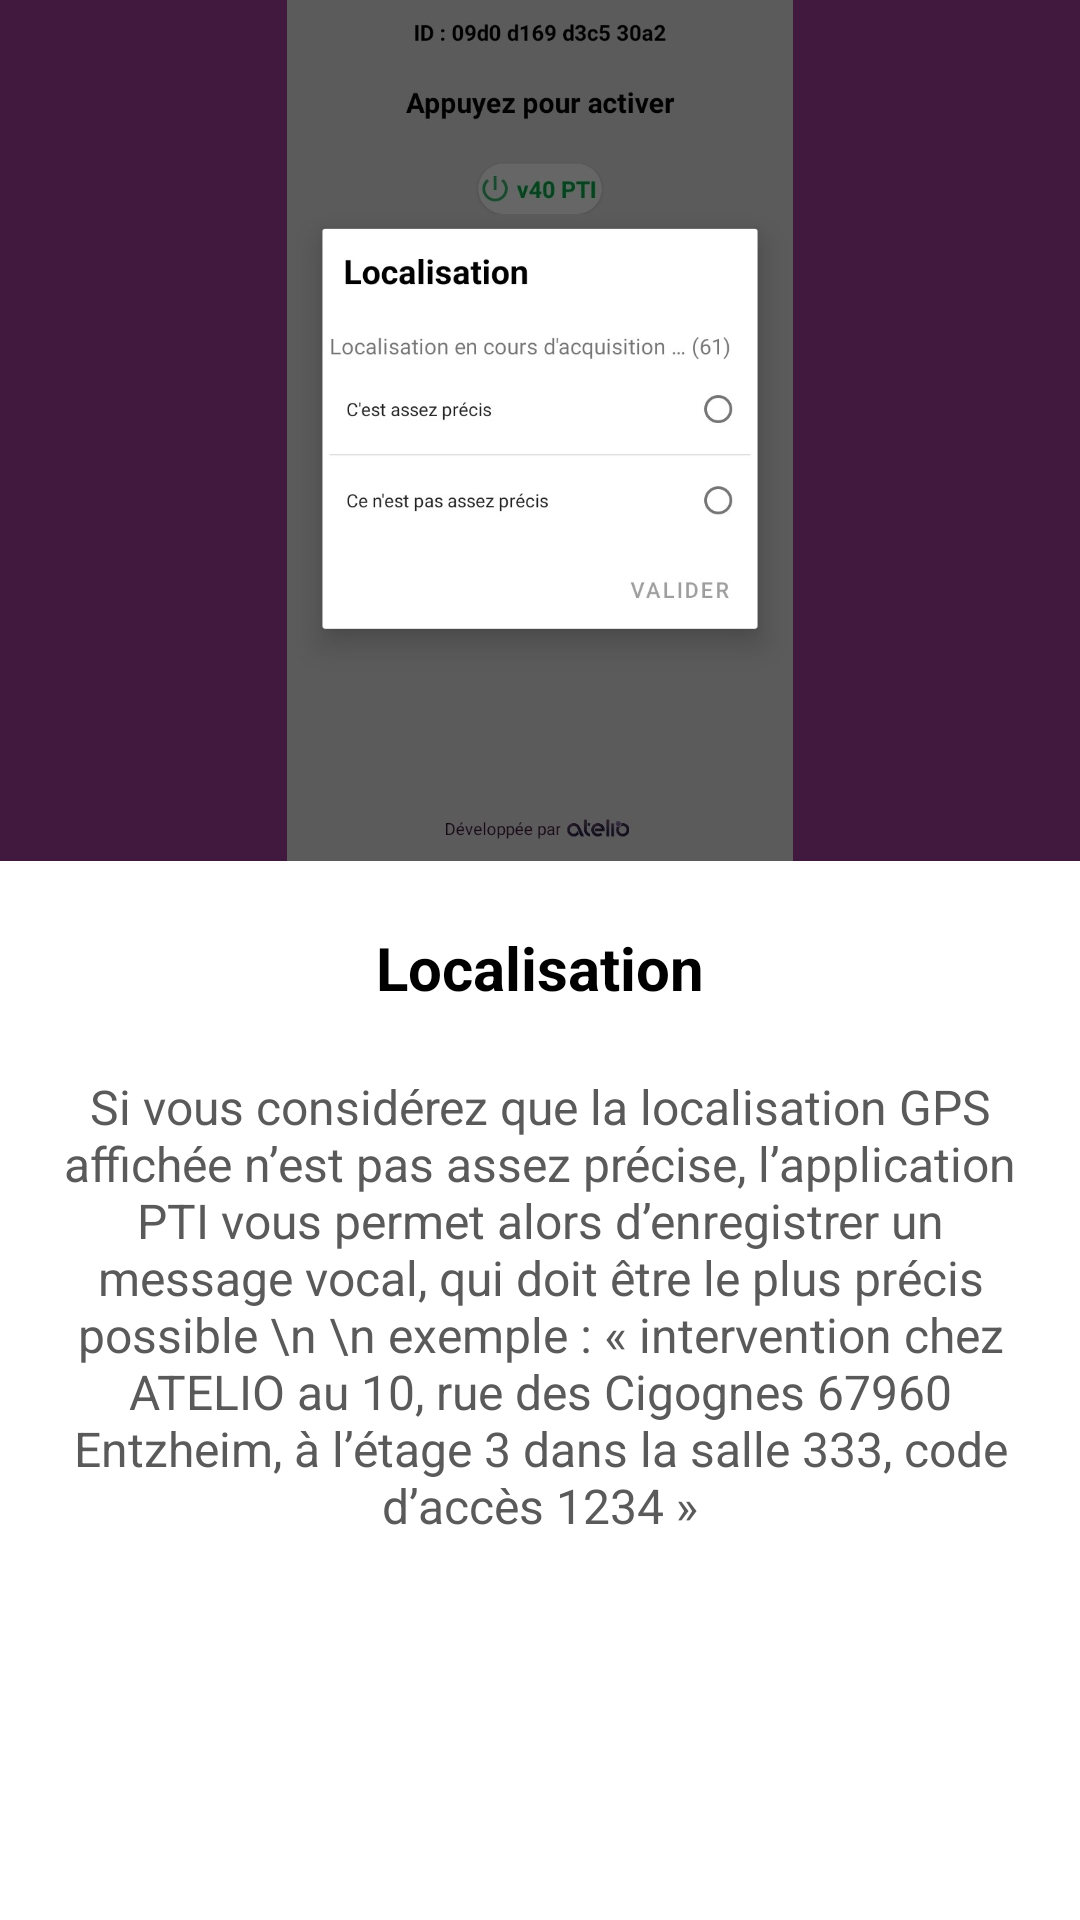

The Android layout XML behind this screen, and the referenced resources:
<!-- AndroidManifest.xml: application theme AppTheme -->
<!-- res/layout/fragment_page4.xml -->
<?xml version="1.0" encoding="utf-8"?>
<FrameLayout
    xmlns:android="http://schemas.android.com/apk/res/android"
    xmlns:tools="http://schemas.android.com/tools"
    android:layout_width="match_parent"
    android:layout_height="match_parent"
    tools:context=".Page4">

    <LinearLayout
        android:layout_width="match_parent"
        android:layout_height="match_parent">

        <ScrollView
            android:layout_width="match_parent"
            android:layout_height="match_parent">

            <LinearLayout
                android:layout_width="match_parent"
                android:layout_height="match_parent"
                android:orientation="vertical">

                <LinearLayout
                    android:layout_width="374dp"
                    android:layout_height="287dp"
                    android:layout_gravity="center"
                    android:background="@color/colorAccent"
                    android:gravity="center">

                    <ImageView
                        android:id="@+id/image"
                        android:layout_width="298dp"
                        android:layout_height="287dp"
                        android:layout_gravity="center"
                        android:adjustViewBounds="true"
                        android:src="@drawable/tuto4" />

                </LinearLayout>

                <TextView
                    android:id="@+id/titrePage"
                    android:layout_width="wrap_content"
                    android:layout_height="wrap_content"
                    android:layout_gravity="center_horizontal"
                    android:layout_marginTop="22dp"
                    android:text="Localisation"
                    android:textStyle="bold"
                    android:textColor="@color/couleurNoir"
                    android:gravity="center"
                    android:textAlignment="center"
                    android:textSize="20sp" />

                <TextView
                    android:id="@+id/contenu"
                    android:layout_width="wrap_content"
                    android:layout_height="wrap_content"
                    android:layout_gravity="center_horizontal"
                    android:layout_marginTop="22dp"
                    android:layout_marginRight="12dp"
                    android:layout_marginLeft="12dp"
                    android:text="Si vous considérez que la localisation GPS affichée n’est pas assez précise, l’application PTI vous permet alors d’enregistrer un message vocal, qui doit être le plus précis possible \n
\n
exemple : « intervention chez ATELIO au 10, rue des Cigognes 67960 Entzheim, à l’étage 3 dans la salle 333, code d’accès 1234 »"
                    android:textColor="@color/colorDarkGrey"
                    android:gravity="center"
                    android:textAlignment="center"
                    android:textSize="16sp" />

            </LinearLayout>

        </ScrollView>

    </LinearLayout>
</FrameLayout>
<!-- resources referenced by this layout -->
<resources>
  <color name="colorAccent">#41193F</color>
  <color name="colorDarkGrey">#5A5A5A</color>
  <color name="couleurNoir">#000000</color>
  <!-- drawable tuto4: jpg bitmap (drawable, 66330 bytes) -->
  <style name="AppTheme" parent="Theme.MaterialComponents.Light.DarkActionBar">
          
          <item name="colorPrimary">@color/colorPrimary</item>
          <item name="colorPrimaryDark">@color/colorPrimaryDark</item>
          <item name="colorAccent">@color/colorAccent</item>
      </style>
  <color name="colorPrimary">#FFFFFF</color>
  <color name="colorPrimaryDark">#000000</color>
</resources>
